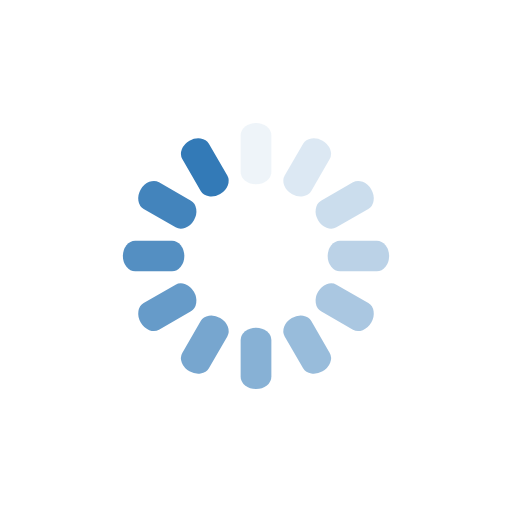
t = 0.00 s
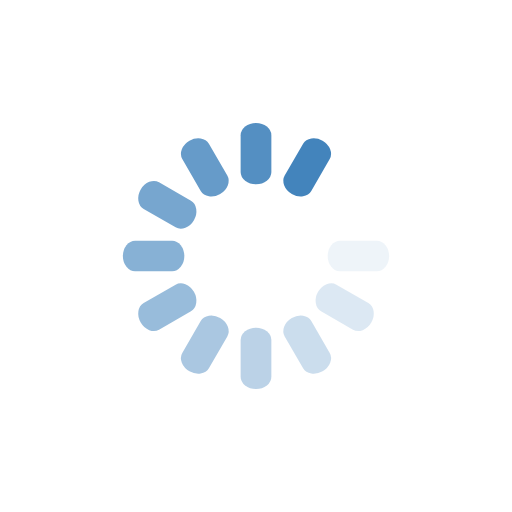
t = 0.35 s
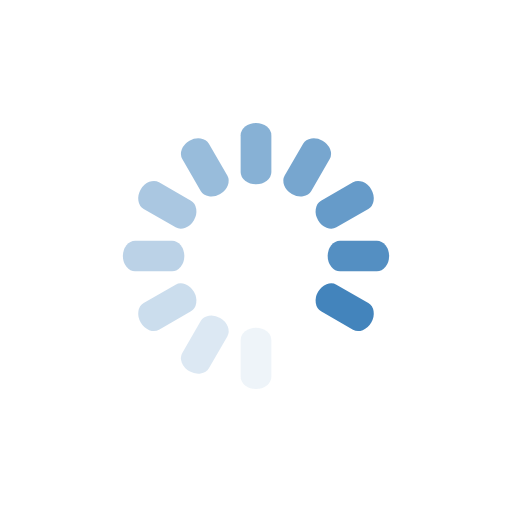
t = 0.70 s
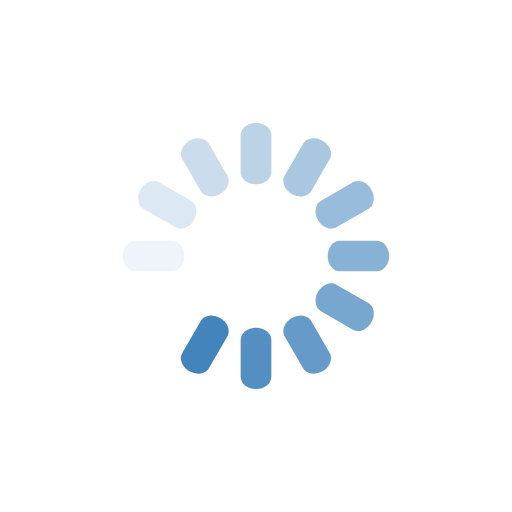
t = 1.05 s

The animated SVG that drew these frames (rendered in a browser with its animation timeline set to each time). Animation: 12 SMIL elements (animate=12); one cycle of 1.40 s, repeats indefinitely.

<svg class="lds-spinner" width="200px"  height="200px"  xmlns="http://www.w3.org/2000/svg" xmlns:xlink="http://www.w3.org/1999/xlink" viewBox="0 0 100 100" preserveAspectRatio="xMidYMid" style="background: none;"><g transform="rotate(0 50 50)">
  <rect x="47" y="24" rx="4.7" ry="2.4" width="6" height="12" fill="#337ab7">
    <animate attributeName="opacity" values="1;0" keyTimes="0;1" dur="1.4s" begin="-1.2833333333333332s" repeatCount="indefinite"></animate>
  </rect>
</g><g transform="rotate(30 50 50)">
  <rect x="47" y="24" rx="4.7" ry="2.4" width="6" height="12" fill="#337ab7">
    <animate attributeName="opacity" values="1;0" keyTimes="0;1" dur="1.4s" begin="-1.1666666666666667s" repeatCount="indefinite"></animate>
  </rect>
</g><g transform="rotate(60 50 50)">
  <rect x="47" y="24" rx="4.7" ry="2.4" width="6" height="12" fill="#337ab7">
    <animate attributeName="opacity" values="1;0" keyTimes="0;1" dur="1.4s" begin="-1.05s" repeatCount="indefinite"></animate>
  </rect>
</g><g transform="rotate(90 50 50)">
  <rect x="47" y="24" rx="4.7" ry="2.4" width="6" height="12" fill="#337ab7">
    <animate attributeName="opacity" values="1;0" keyTimes="0;1" dur="1.4s" begin="-0.9333333333333332s" repeatCount="indefinite"></animate>
  </rect>
</g><g transform="rotate(120 50 50)">
  <rect x="47" y="24" rx="4.7" ry="2.4" width="6" height="12" fill="#337ab7">
    <animate attributeName="opacity" values="1;0" keyTimes="0;1" dur="1.4s" begin="-0.8166666666666665s" repeatCount="indefinite"></animate>
  </rect>
</g><g transform="rotate(150 50 50)">
  <rect x="47" y="24" rx="4.7" ry="2.4" width="6" height="12" fill="#337ab7">
    <animate attributeName="opacity" values="1;0" keyTimes="0;1" dur="1.4s" begin="-0.6999999999999998s" repeatCount="indefinite"></animate>
  </rect>
</g><g transform="rotate(180 50 50)">
  <rect x="47" y="24" rx="4.7" ry="2.4" width="6" height="12" fill="#337ab7">
    <animate attributeName="opacity" values="1;0" keyTimes="0;1" dur="1.4s" begin="-0.5833333333333334s" repeatCount="indefinite"></animate>
  </rect>
</g><g transform="rotate(210 50 50)">
  <rect x="47" y="24" rx="4.7" ry="2.4" width="6" height="12" fill="#337ab7">
    <animate attributeName="opacity" values="1;0" keyTimes="0;1" dur="1.4s" begin="-0.4666666666666666s" repeatCount="indefinite"></animate>
  </rect>
</g><g transform="rotate(240 50 50)">
  <rect x="47" y="24" rx="4.7" ry="2.4" width="6" height="12" fill="#337ab7">
    <animate attributeName="opacity" values="1;0" keyTimes="0;1" dur="1.4s" begin="-0.3499999999999999s" repeatCount="indefinite"></animate>
  </rect>
</g><g transform="rotate(270 50 50)">
  <rect x="47" y="24" rx="4.7" ry="2.4" width="6" height="12" fill="#337ab7">
    <animate attributeName="opacity" values="1;0" keyTimes="0;1" dur="1.4s" begin="-0.2333333333333333s" repeatCount="indefinite"></animate>
  </rect>
</g><g transform="rotate(300 50 50)">
  <rect x="47" y="24" rx="4.7" ry="2.4" width="6" height="12" fill="#337ab7">
    <animate attributeName="opacity" values="1;0" keyTimes="0;1" dur="1.4s" begin="-0.11666666666666665s" repeatCount="indefinite"></animate>
  </rect>
</g><g transform="rotate(330 50 50)">
  <rect x="47" y="24" rx="4.7" ry="2.4" width="6" height="12" fill="#337ab7">
    <animate attributeName="opacity" values="1;0" keyTimes="0;1" dur="1.4s" begin="0s" repeatCount="indefinite"></animate>
  </rect>
</g></svg>
